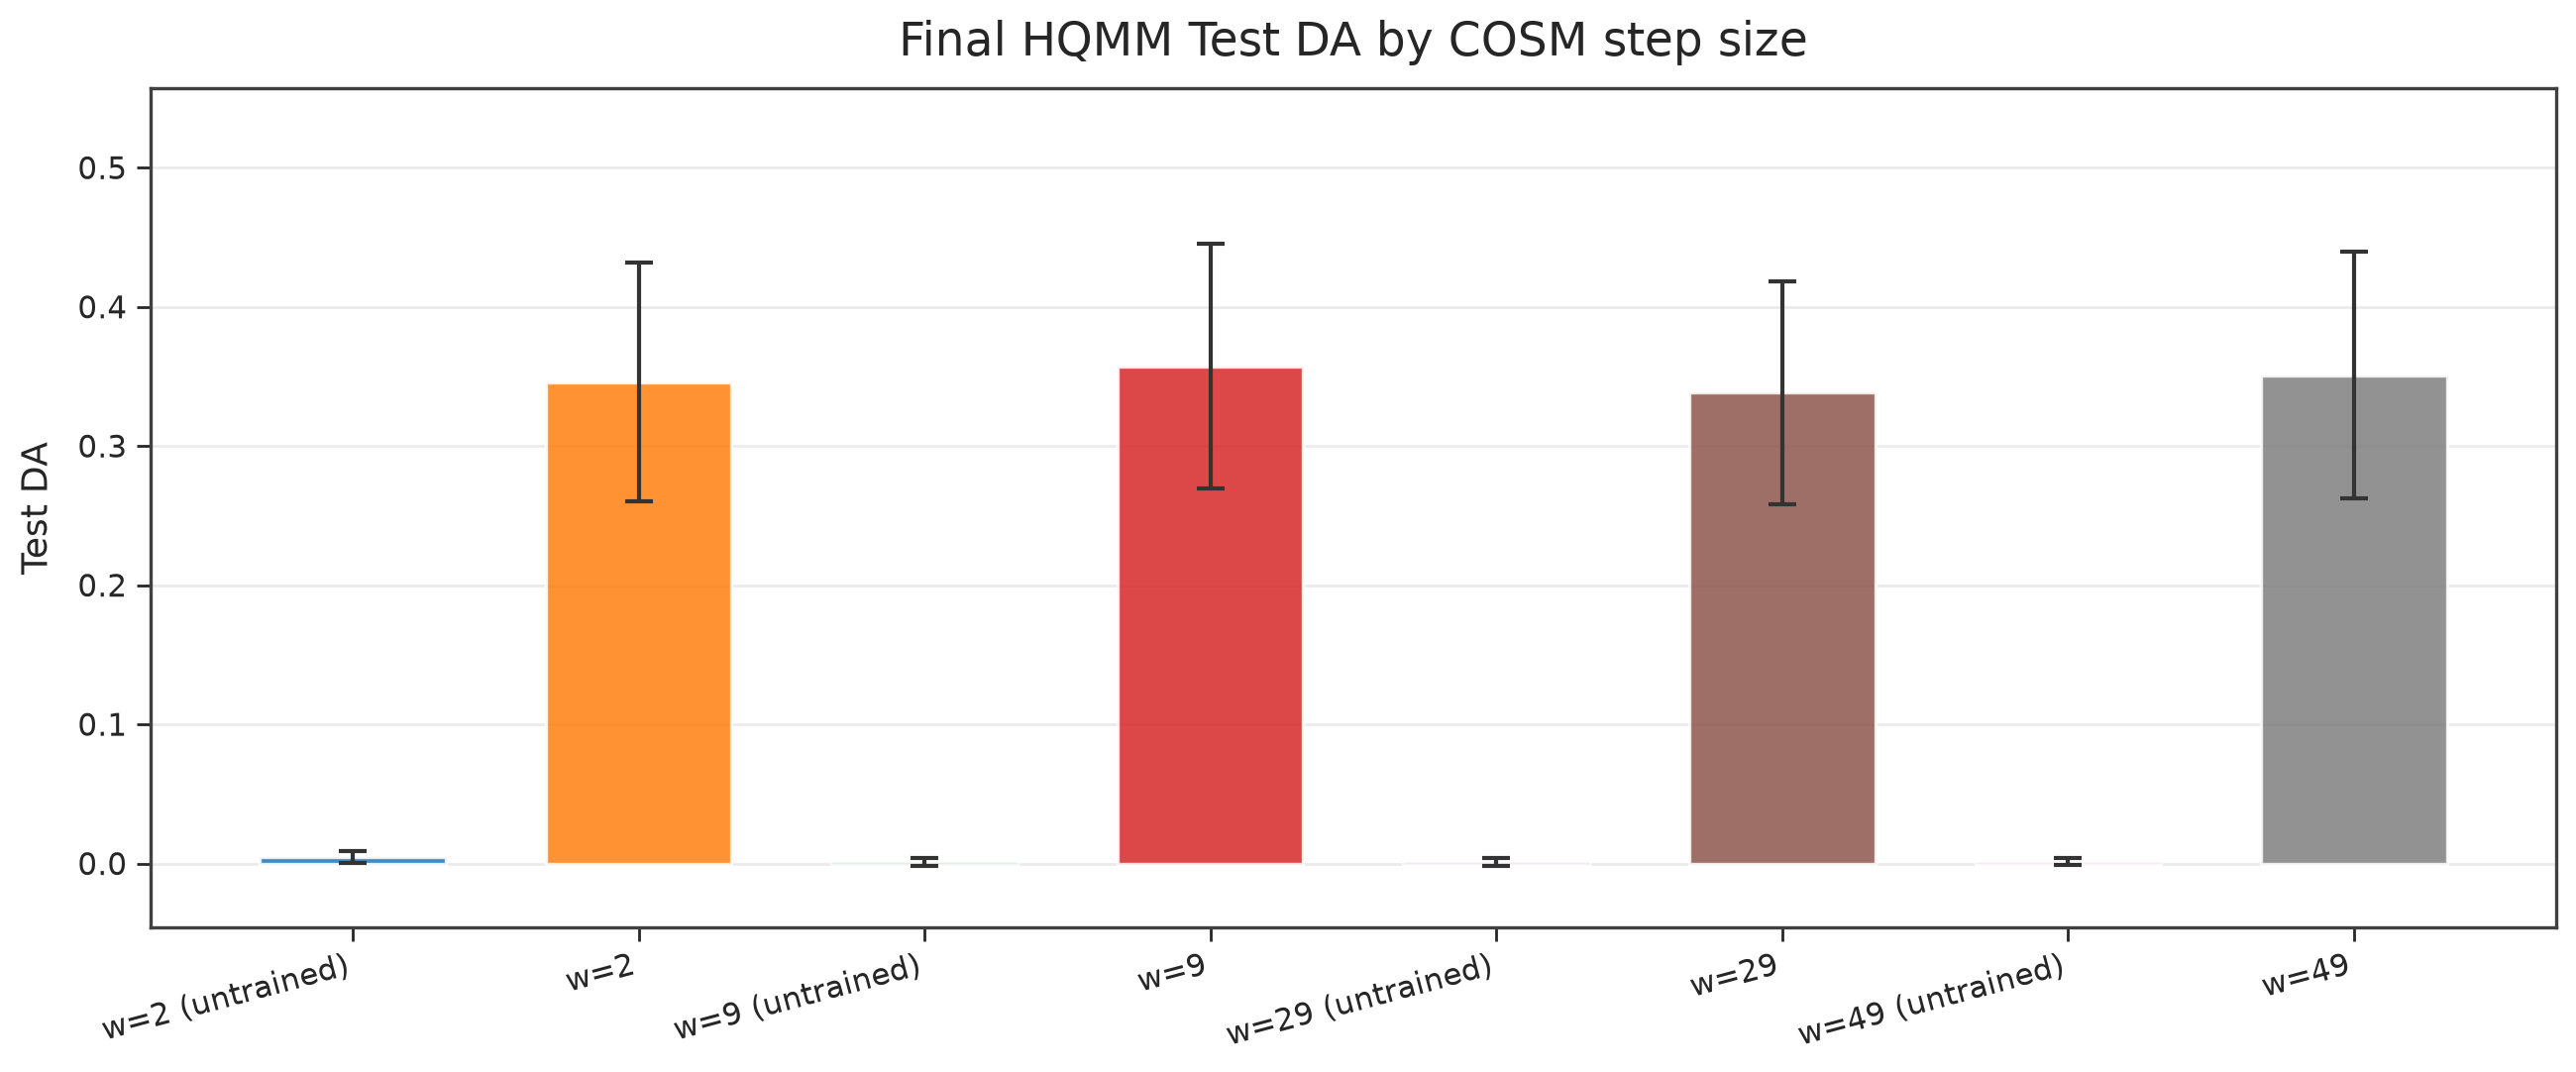

The file beside this chart, header and first rows:
, test_da_mean, test_da_std
w=2 (untrained), 0.004855, 0.00422
w=2, 0.346, 0.08599
w=9 (untrained), 0.001221, 0.002749
w=9, 0.3573, 0.08788
w=29 (untrained), 0.001233, 0.002645
w=29, 0.3383, 0.08002
w=49 (untrained), 0.001271, 0.002669
w=49, 0.3508, 0.08854
